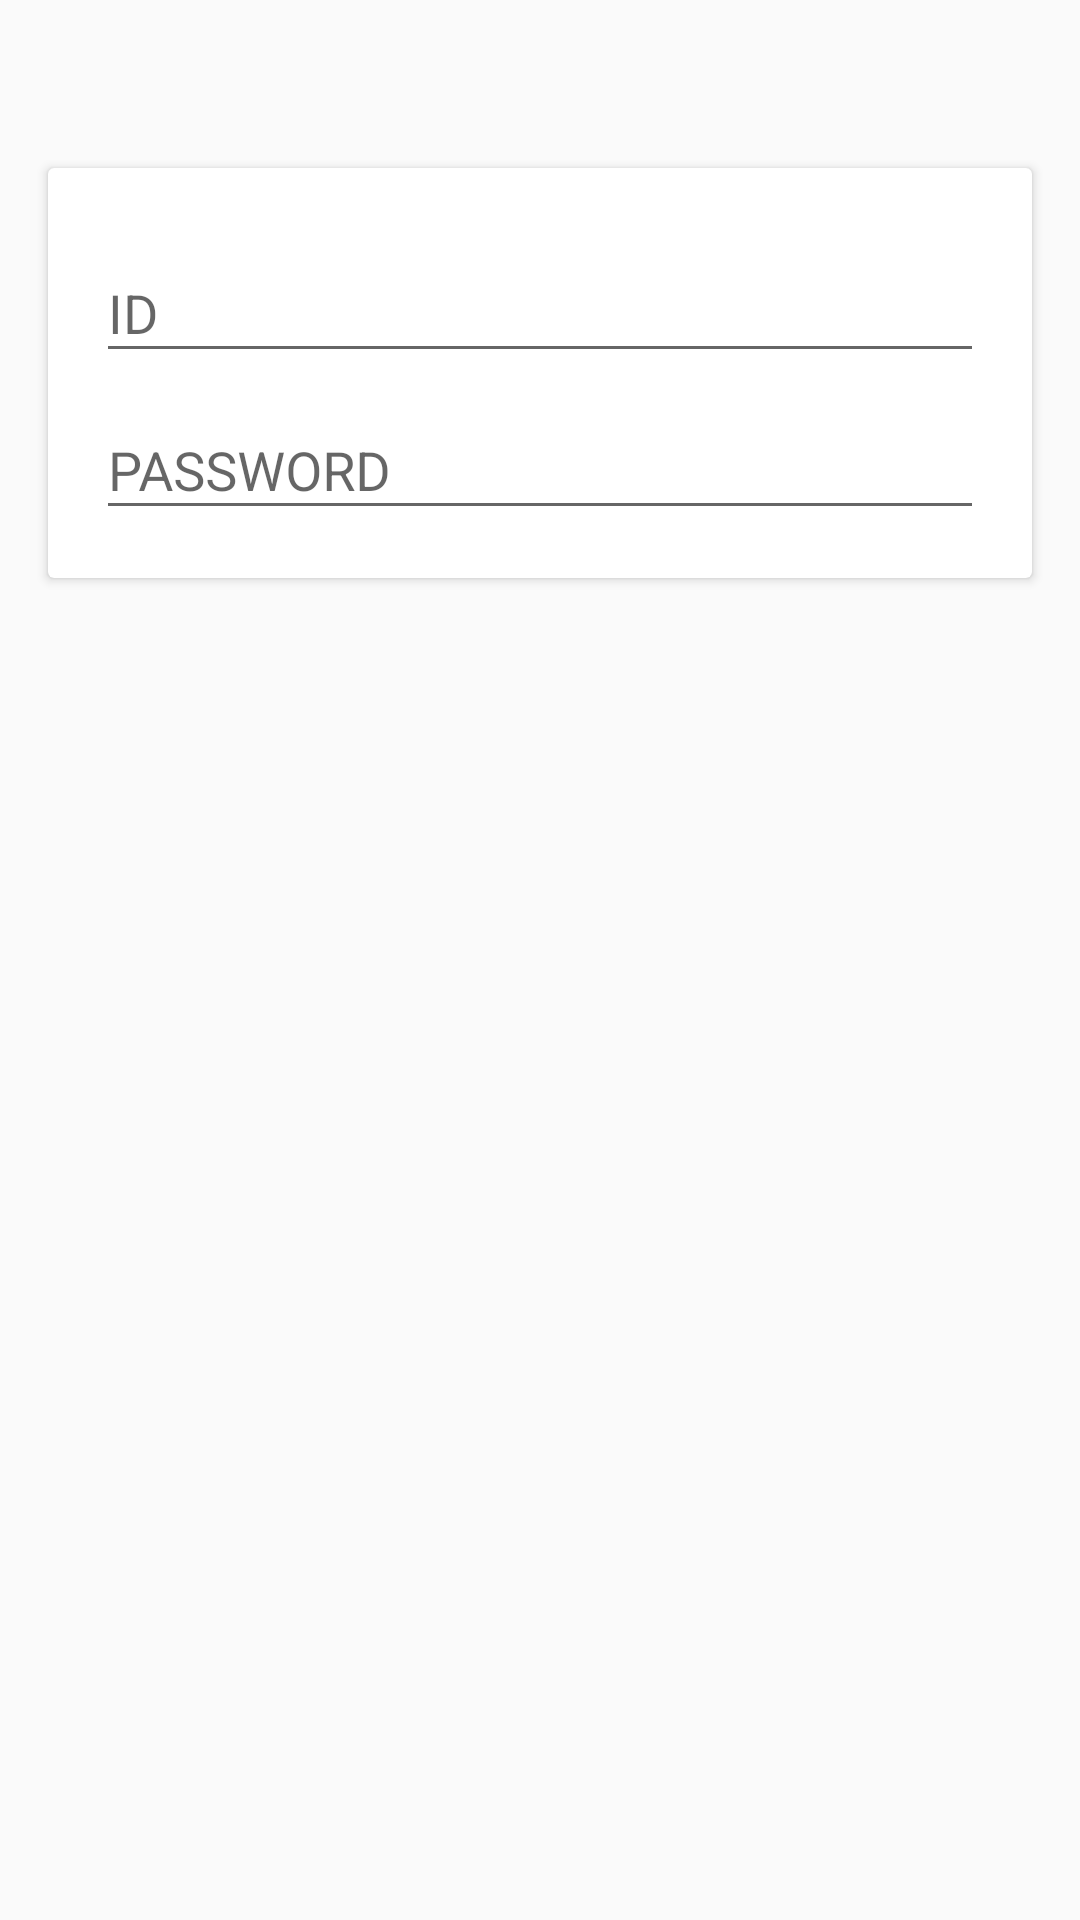

Android layout source for this screen:
<!-- AndroidManifest.xml: application theme AppTheme -->
<!-- res/layout/activity_login.xml -->
<?xml version="1.0" encoding="utf-8"?>
<LinearLayout xmlns:android="http://schemas.android.com/apk/res/android"
              android:layout_width="match_parent"
              android:layout_height="match_parent"
              android:orientation="vertical">

    <android.support.v7.widget.CardView
        android:layout_width="match_parent"
        android:layout_height="wrap_content"
        android:layout_marginBottom="@dimen/padding_left_right"
        android:layout_marginEnd="@dimen/padding_left_right"
        android:layout_marginStart="@dimen/padding_left_right"
        android:layout_marginTop="56dp"
        android:background="@color/white">

        <LinearLayout
            android:layout_width="match_parent"
            android:layout_height="match_parent"
            android:gravity="center"
            android:orientation="vertical"
            android:padding="@dimen/padding_left_right">

            <android.support.design.widget.TextInputLayout
                android:layout_width="match_parent"
                android:layout_height="wrap_content">

                <android.support.design.widget.TextInputEditText
                    android:id="@+id/edit_id"
                    android:layout_width="match_parent"
                    android:layout_height="wrap_content"
                    android:hint="ID"/>
            </android.support.design.widget.TextInputLayout>

            <android.support.design.widget.TextInputLayout
                android:layout_width="match_parent"
                android:layout_height="wrap_content">

                <android.support.design.widget.TextInputEditText
                    android:id="@+id/edit_password"
                    android:layout_width="match_parent"
                    android:layout_height="wrap_content"
                    android:hint="PASSWORD"/>
            </android.support.design.widget.TextInputLayout>
        </LinearLayout>
    </android.support.v7.widget.CardView>


    <LinearLayout

        android:layout_width="match_parent"
        android:layout_height="wrap_content"
        android:layout_margin="@dimen/padding_left_right">

        <TextView
            android:id="@+id/btn_register"
            style="@style/btn"
            android:layout_width="0dp"
            android:layout_marginEnd="8dp"
            android:layout_weight="1"
            android:background="@drawable/bg_btn_full"
            android:text="注册"/>

        <TextView
            android:id="@+id/btn_login"
            style="@style/btn"
            android:layout_width="0dp"

            android:layout_weight="1"
            android:text="登录"/>
    </LinearLayout>

</LinearLayout>
<!-- resources referenced by this layout -->
<resources>
  <color name="white">#FFFFFF</color>
  <dimen name="padding_left_right">16dp</dimen>
  <style name="AppTheme" parent="Theme.AppCompat.Light.DarkActionBar">
          
          <item name="colorPrimary">@color/colorPrimary</item>
          <item name="colorPrimaryDark">@color/colorPrimaryDark</item>
          <item name="colorAccent">@color/colorAccent</item>
      </style>
  <color name="colorPrimary">#3F51B5</color>
  <color name="colorPrimaryDark">#303F9F</color>
  <color name="colorAccent">#FF4081</color>
</resources>
